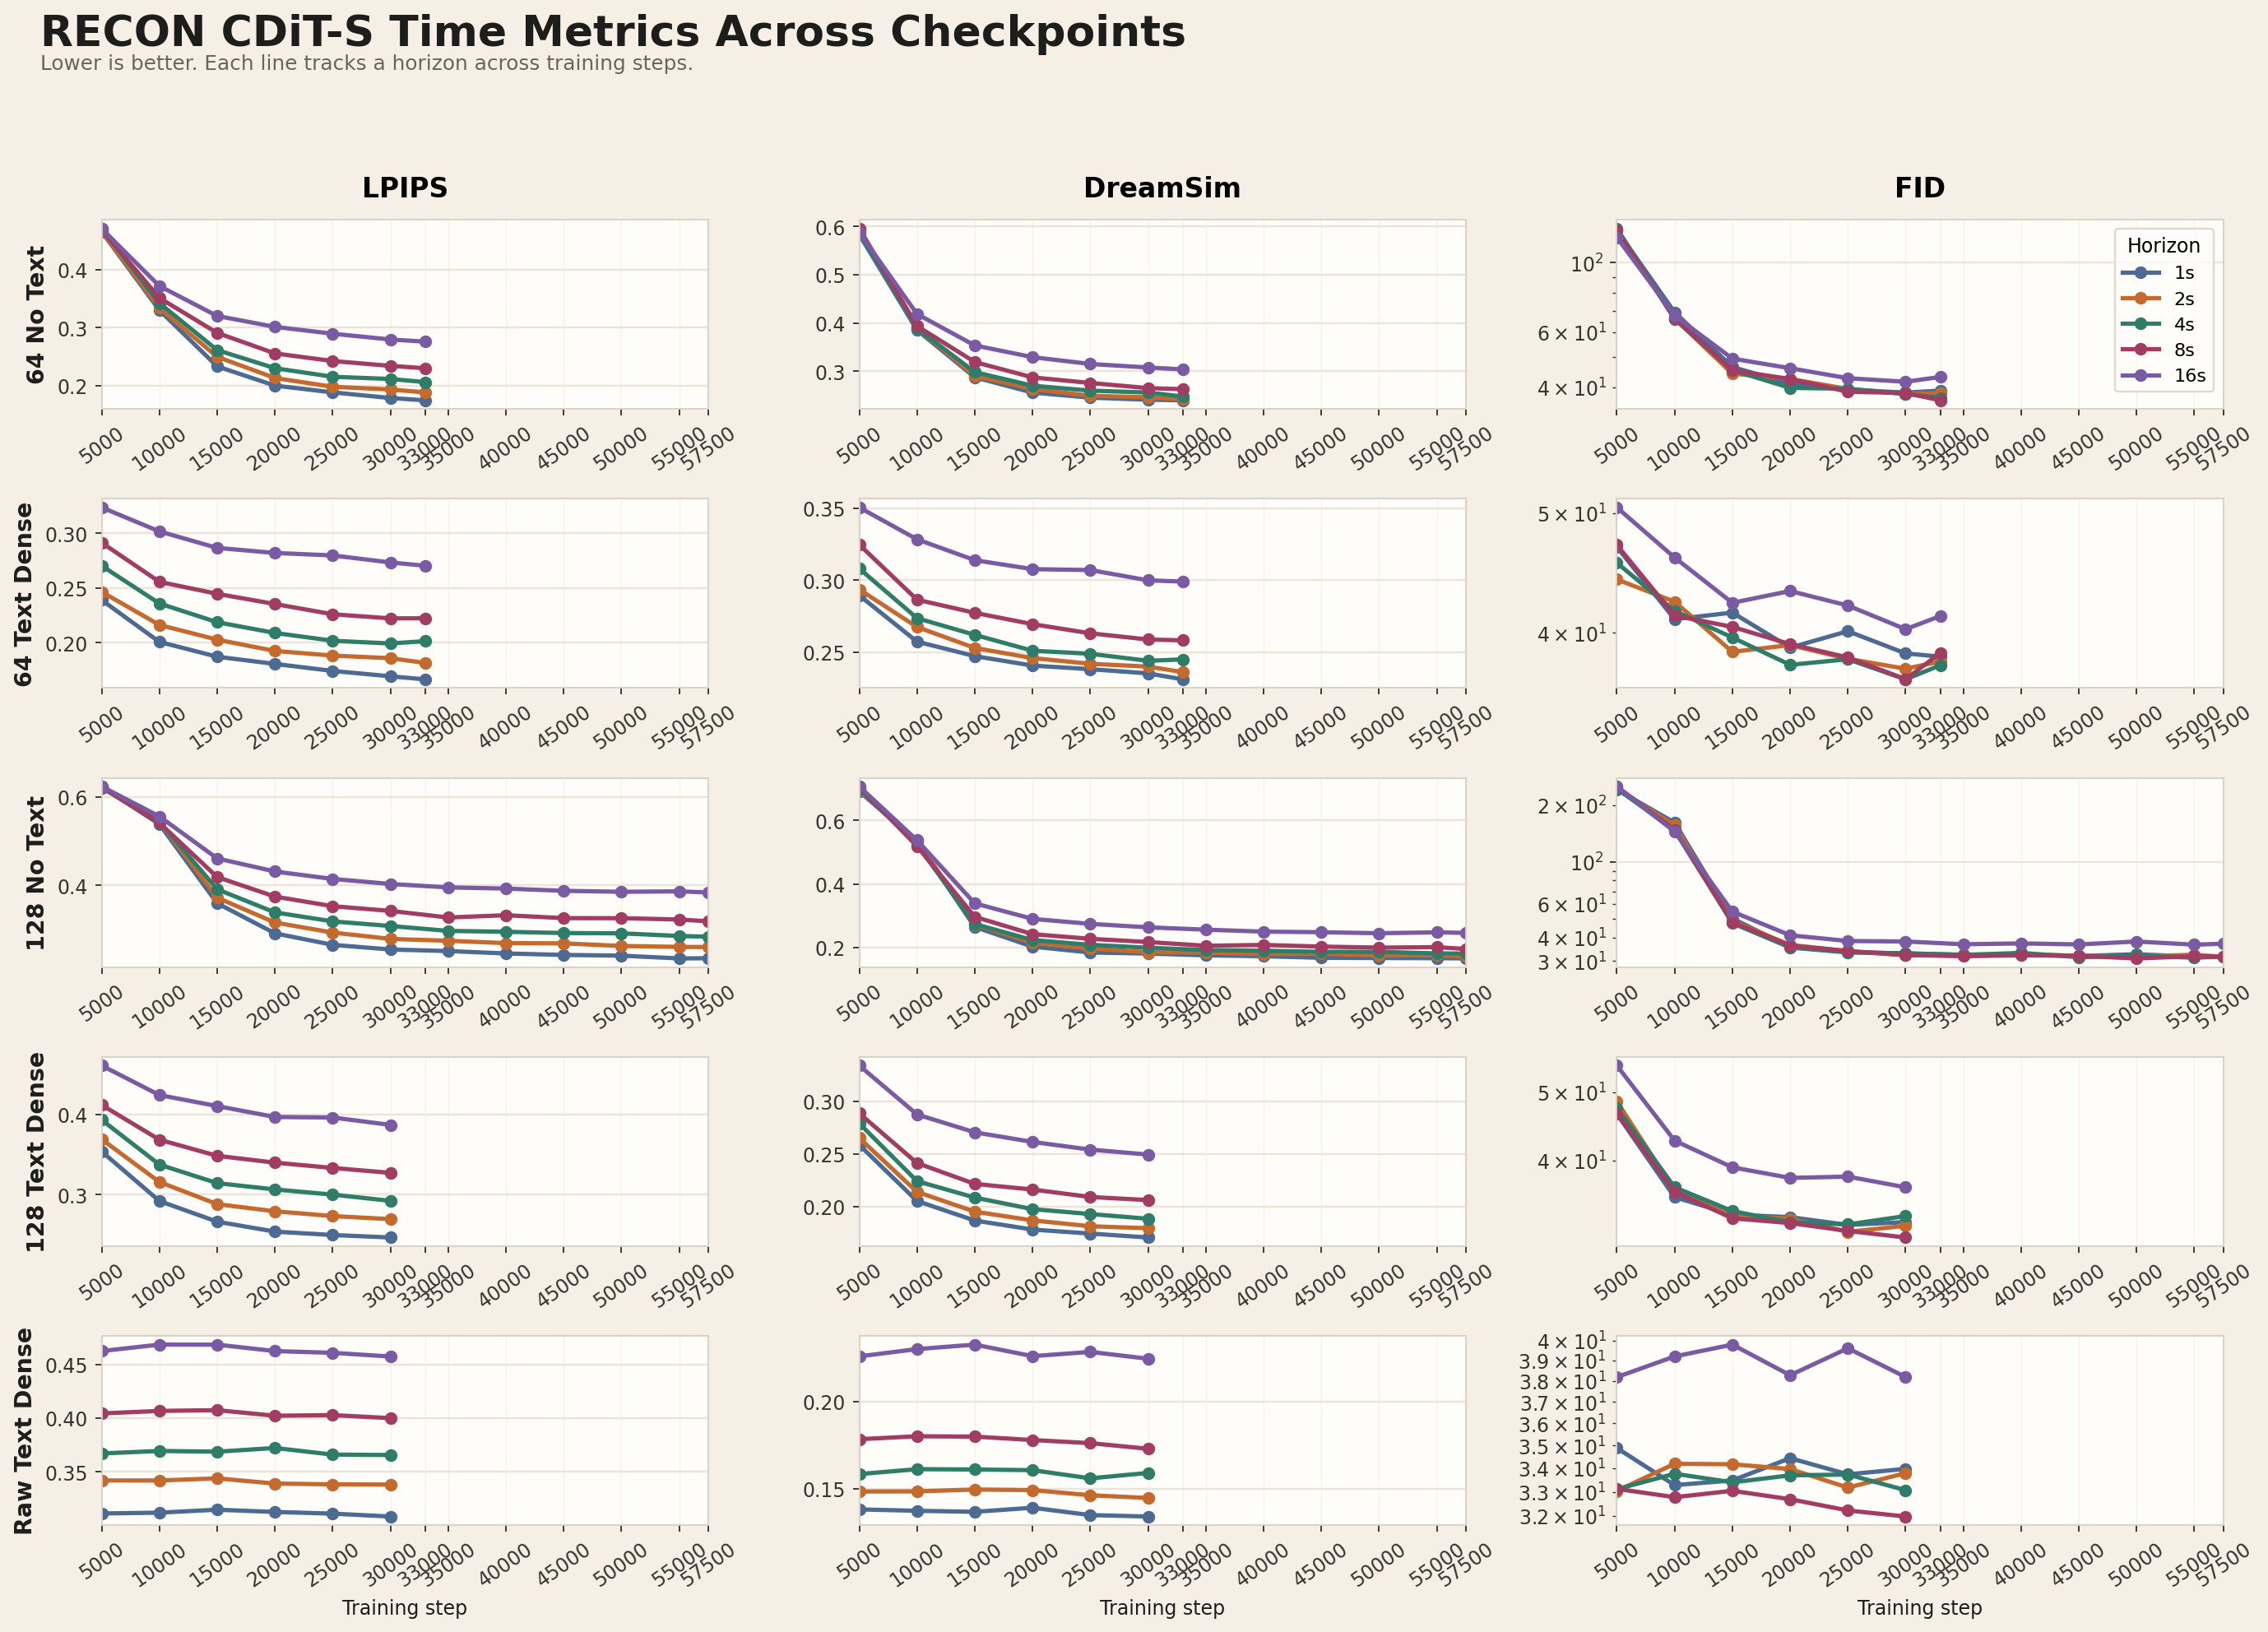

The table this chart was drawn from, first rows:
series, step, run_name, metric, horizon, value, source_path
128 No Text, 5000, nwm_cdit_s_recon_128_0005000, dreamsim, 1s, 0.6918, artifacts/summaries/eval/eval_s_recon_12…
128 No Text, 5000, nwm_cdit_s_recon_128_0005000, dreamsim, 2s, 0.6962, artifacts/summaries/eval/eval_s_recon_12…
128 No Text, 5000, nwm_cdit_s_recon_128_0005000, dreamsim, 4s, 0.7008, artifacts/summaries/eval/eval_s_recon_12…
128 No Text, 5000, nwm_cdit_s_recon_128_0005000, dreamsim, 8s, 0.7057, artifacts/summaries/eval/eval_s_recon_12…
128 No Text, 5000, nwm_cdit_s_recon_128_0005000, dreamsim, 16s, 0.7072, artifacts/summaries/eval/eval_s_recon_12…
128 No Text, 5000, nwm_cdit_s_recon_128_0005000, fid, 1s, 242.1, artifacts/summaries/eval/eval_s_recon_12…
128 No Text, 5000, nwm_cdit_s_recon_128_0005000, fid, 2s, 243.6, artifacts/summaries/eval/eval_s_recon_12…
128 No Text, 5000, nwm_cdit_s_recon_128_0005000, fid, 4s, 244.6, artifacts/summaries/eval/eval_s_recon_12…
128 No Text, 5000, nwm_cdit_s_recon_128_0005000, fid, 8s, 251.1, artifacts/summaries/eval/eval_s_recon_12…
128 No Text, 5000, nwm_cdit_s_recon_128_0005000, fid, 16s, 251.2, artifacts/summaries/eval/eval_s_recon_12…
128 No Text, 5000, nwm_cdit_s_recon_128_0005000, lpips, 1s, 0.6231, artifacts/summaries/eval/eval_s_recon_12…
128 No Text, 5000, nwm_cdit_s_recon_128_0005000, lpips, 2s, 0.623, artifacts/summaries/eval/eval_s_recon_12…
128 No Text, 5000, nwm_cdit_s_recon_128_0005000, lpips, 4s, 0.6213, artifacts/summaries/eval/eval_s_recon_12…
128 No Text, 5000, nwm_cdit_s_recon_128_0005000, lpips, 8s, 0.623, artifacts/summaries/eval/eval_s_recon_12…
128 No Text, 5000, nwm_cdit_s_recon_128_0005000, lpips, 16s, 0.6242, artifacts/summaries/eval/eval_s_recon_12…
128 No Text, 10000, nwm_cdit_s_recon_128_0010000, dreamsim, 1s, 0.5335, artifacts/summaries/eval/eval_s_recon_12…
128 No Text, 10000, nwm_cdit_s_recon_128_0010000, dreamsim, 2s, 0.5359, artifacts/summaries/eval/eval_s_recon_12…
128 No Text, 10000, nwm_cdit_s_recon_128_0010000, dreamsim, 4s, 0.5242, artifacts/summaries/eval/eval_s_recon_12…
128 No Text, 10000, nwm_cdit_s_recon_128_0010000, dreamsim, 8s, 0.5192, artifacts/summaries/eval/eval_s_recon_12…
128 No Text, 10000, nwm_cdit_s_recon_128_0010000, dreamsim, 16s, 0.5378, artifacts/summaries/eval/eval_s_recon_12…
128 No Text, 10000, nwm_cdit_s_recon_128_0010000, fid, 1s, 161.8, artifacts/summaries/eval/eval_s_recon_12…
128 No Text, 10000, nwm_cdit_s_recon_128_0010000, fid, 2s, 156.6, artifacts/summaries/eval/eval_s_recon_12…
128 No Text, 10000, nwm_cdit_s_recon_128_0010000, fid, 4s, 147.4, artifacts/summaries/eval/eval_s_recon_12…
128 No Text, 10000, nwm_cdit_s_recon_128_0010000, fid, 8s, 148.2, artifacts/summaries/eval/eval_s_recon_12…
128 No Text, 10000, nwm_cdit_s_recon_128_0010000, fid, 16s, 145.1, artifacts/summaries/eval/eval_s_recon_12…
128 No Text, 10000, nwm_cdit_s_recon_128_0010000, lpips, 1s, 0.5388, artifacts/summaries/eval/eval_s_recon_12…
128 No Text, 10000, nwm_cdit_s_recon_128_0010000, lpips, 2s, 0.545, artifacts/summaries/eval/eval_s_recon_12…
128 No Text, 10000, nwm_cdit_s_recon_128_0010000, lpips, 4s, 0.5441, artifacts/summaries/eval/eval_s_recon_12…
128 No Text, 10000, nwm_cdit_s_recon_128_0010000, lpips, 8s, 0.5415, artifacts/summaries/eval/eval_s_recon_12…
128 No Text, 10000, nwm_cdit_s_recon_128_0010000, lpips, 16s, 0.5563, artifacts/summaries/eval/eval_s_recon_12…
128 No Text, 15000, nwm_cdit_s_recon_128_0015000, dreamsim, 1s, 0.2643, artifacts/summaries/eval/eval_s_recon_12…
128 No Text, 15000, nwm_cdit_s_recon_128_0015000, dreamsim, 2s, 0.2724, artifacts/summaries/eval/eval_s_recon_12…
128 No Text, 15000, nwm_cdit_s_recon_128_0015000, dreamsim, 4s, 0.2736, artifacts/summaries/eval/eval_s_recon_12…
128 No Text, 15000, nwm_cdit_s_recon_128_0015000, dreamsim, 8s, 0.2963, artifacts/summaries/eval/eval_s_recon_12…
128 No Text, 15000, nwm_cdit_s_recon_128_0015000, dreamsim, 16s, 0.3387, artifacts/summaries/eval/eval_s_recon_12…
128 No Text, 15000, nwm_cdit_s_recon_128_0015000, fid, 1s, 50.44, artifacts/summaries/eval/eval_s_recon_12…
128 No Text, 15000, nwm_cdit_s_recon_128_0015000, fid, 2s, 48.9, artifacts/summaries/eval/eval_s_recon_12…
128 No Text, 15000, nwm_cdit_s_recon_128_0015000, fid, 4s, 47.6, artifacts/summaries/eval/eval_s_recon_12…
128 No Text, 15000, nwm_cdit_s_recon_128_0015000, fid, 8s, 48.14, artifacts/summaries/eval/eval_s_recon_12…
128 No Text, 15000, nwm_cdit_s_recon_128_0015000, fid, 16s, 54.8, artifacts/summaries/eval/eval_s_recon_12…
128 No Text, 15000, nwm_cdit_s_recon_128_0015000, lpips, 1s, 0.3593, artifacts/summaries/eval/eval_s_recon_12…
128 No Text, 15000, nwm_cdit_s_recon_128_0015000, lpips, 2s, 0.372, artifacts/summaries/eval/eval_s_recon_12…
128 No Text, 15000, nwm_cdit_s_recon_128_0015000, lpips, 4s, 0.391, artifacts/summaries/eval/eval_s_recon_12…
128 No Text, 15000, nwm_cdit_s_recon_128_0015000, lpips, 8s, 0.4187, artifacts/summaries/eval/eval_s_recon_12…
128 No Text, 15000, nwm_cdit_s_recon_128_0015000, lpips, 16s, 0.4611, artifacts/summaries/eval/eval_s_recon_12…
128 No Text, 20000, nwm_cdit_s_recon_128_0020000, dreamsim, 1s, 0.2023, artifacts/summaries/eval/eval_s_recon_12…
128 No Text, 20000, nwm_cdit_s_recon_128_0020000, dreamsim, 2s, 0.2149, artifacts/summaries/eval/eval_s_recon_12…
128 No Text, 20000, nwm_cdit_s_recon_128_0020000, dreamsim, 4s, 0.2231, artifacts/summaries/eval/eval_s_recon_12…
128 No Text, 20000, nwm_cdit_s_recon_128_0020000, dreamsim, 8s, 0.2416, artifacts/summaries/eval/eval_s_recon_12…
128 No Text, 20000, nwm_cdit_s_recon_128_0020000, dreamsim, 16s, 0.2899, artifacts/summaries/eval/eval_s_recon_12…
128 No Text, 20000, nwm_cdit_s_recon_128_0020000, fid, 1s, 35.59, artifacts/summaries/eval/eval_s_recon_12…
128 No Text, 20000, nwm_cdit_s_recon_128_0020000, fid, 2s, 36.54, artifacts/summaries/eval/eval_s_recon_12…
128 No Text, 20000, nwm_cdit_s_recon_128_0020000, fid, 4s, 35.4, artifacts/summaries/eval/eval_s_recon_12…
128 No Text, 20000, nwm_cdit_s_recon_128_0020000, fid, 8s, 36.24, artifacts/summaries/eval/eval_s_recon_12…
128 No Text, 20000, nwm_cdit_s_recon_128_0020000, fid, 16s, 41.09, artifacts/summaries/eval/eval_s_recon_12…
128 No Text, 20000, nwm_cdit_s_recon_128_0020000, lpips, 1s, 0.2911, artifacts/summaries/eval/eval_s_recon_12…
128 No Text, 20000, nwm_cdit_s_recon_128_0020000, lpips, 2s, 0.3157, artifacts/summaries/eval/eval_s_recon_12…
128 No Text, 20000, nwm_cdit_s_recon_128_0020000, lpips, 4s, 0.3386, artifacts/summaries/eval/eval_s_recon_12…
128 No Text, 20000, nwm_cdit_s_recon_128_0020000, lpips, 8s, 0.3745, artifacts/summaries/eval/eval_s_recon_12…
128 No Text, 20000, nwm_cdit_s_recon_128_0020000, lpips, 16s, 0.4313, artifacts/summaries/eval/eval_s_recon_12…
... 510 more rows
